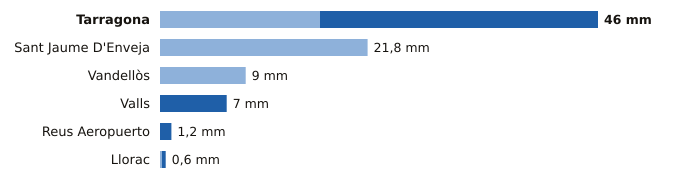

Values plotted in this chart, from the file beside it:
estacion, provincia, indicativo, mm_6_dias_anteriores, mm_hoy, mm_7_dias, horas_de_hoy
Tarragona, Tarragona, 0042Y, 16.8, 29.2, 46.0, 7
Sant Jaume D'Enveja, Tarragona, 9987P, 21.8, 0.0, 21.8, 8
Vandellòs, Tarragona, 0002I, 9.0, 0.0, 9.0, 8
Valls, Tarragona, 0034X, 0.0, 7.0, 7.0, 8
Reus Aeropuerto, Tarragona, 0016A, 0.0, 1.2, 1.2, 8
Llorac, Tarragona, 9726E, 0.2, 0.4, 0.6, 8
